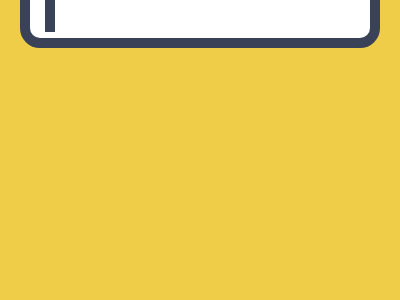

Recreate this image using only HTML and CSS.

<!DOCTYPE html>
<html lang="en">

<head>
  <meta charset="utf-8" />
  <meta name="viewport" content="width=device-width, initial-scale=1.0" />
  <title>CSS Battle</title>
</head>

<body bgcolor="#F0CD48">
  <div>
    <p></p>
  </div>
  <style>
    body {
      display: grid;
      place-items: center;
    }

    div {
      background: #fff;
      border: 10px solid #394257;
      border-radius: 20px;
      position: absolute;
      width: 340px;
      height: 60px;
    }

    p {
      background-color: #394257;
      width: 10px;
      height: 45px;
      position: absolute;
      left: 15px;
      bottom: -10px;
    }
  </style>
</body>

</html>
